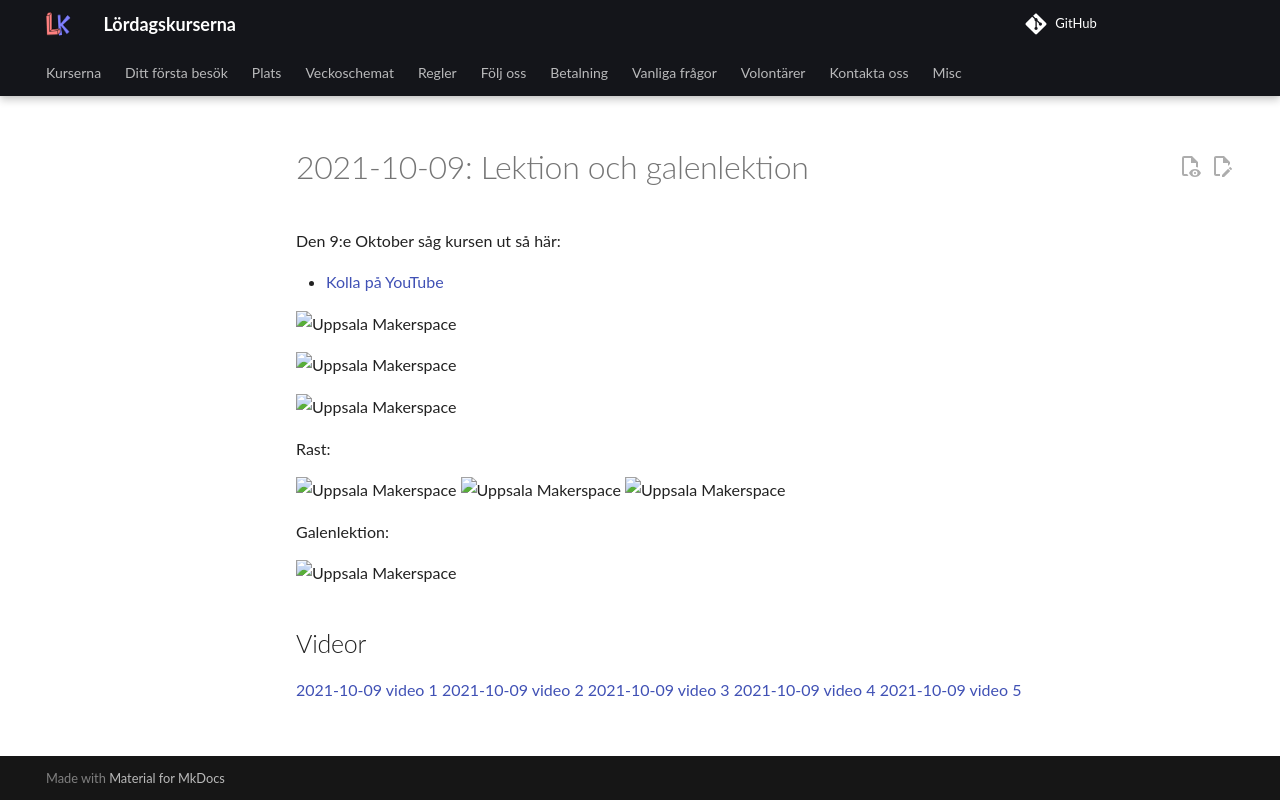

repository: uppsala-makerspace/loerdagskurser · page: verksamheter/20211009_galenlektion/index.html · generator: jekyll

# 2021-10-09: Lektion och galenlektion

Den 9:e Oktober såg kursen ut så här:

* [Kolla på YouTube](https://youtu.be/xWUhRymx69w)

![Uppsala Makerspace](2021109_1.jpg)

![Uppsala Makerspace](2021109_2.jpg)

![Uppsala Makerspace](2021109_3.jpg)

Rast:

![Uppsala Makerspace](IMG_20211009_111252.jpg)
![Uppsala Makerspace](IMG_20211009_111254.jpg)
![Uppsala Makerspace](IMG_20211009_111257.jpg)

Galenlektion:

![Uppsala Makerspace](IMG_20211009_111800.jpg)

## Videor

[2021-10-09 video 1](VID_20211009_103342.mp4)
[2021-10-09 video 2](VID_20211009_104006.mp4)
[2021-10-09 video 3](VID_20211009_104019.mp4)
[2021-10-09 video 4](VID_20211009_112344.mp4)
[2021-10-09 video 5](VID_20211009_112604.mp4)
